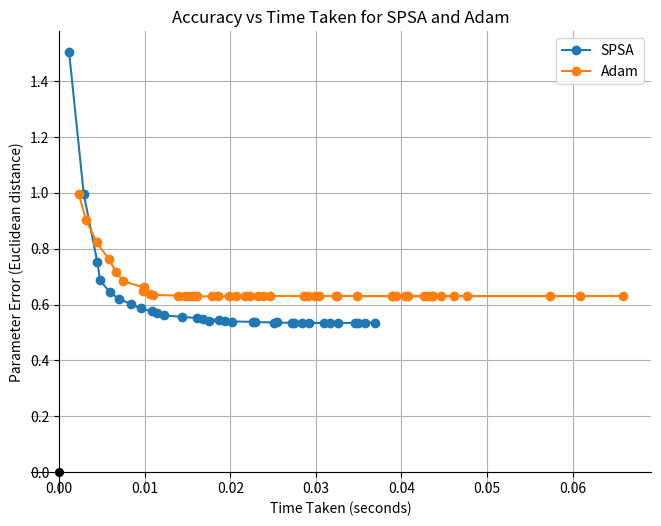

Here is the Python script that generated this plot:
import numpy as np
import matplotlib.pyplot as plt
import time
np.random.seed(42)

#generate noisy data based on a nonlinear model:
def generate_data(a, b, c, d, X, noise_std=0.5):
    """
    generates y = a*sin(b*x) + c*cos(d*x) + noise
    -> a, b, c, d: True parameters for the model
    -> X: Input array
    -> noise_std: Standard deviation of Gaussian noise
    """
    noise = np.random.normal(0, noise_std, size=X.shape)
    return a*np.sin(b*X) + c*np.cos(d*X) + noise

def model(params, X):
    """
    computes model prediction y for params and inputs X
    -> params: array like (a, b, c, d)
    -> param X: input array
    """
    a, b, c, d = params
    return a * np.sin(b * X) + c * np.cos(d * X)


def loss(params, X, Y):
    #model vs prediction
    return np.mean((model(params, X) - Y)**2)

def spsa_grad(loss_fn, params, X, Y, ck):
    """
    estimates gradient using SPSA random perturbations
    ->loss_fn: The loss function
    ->params: Current parameter estimate
    ->X, Y: Inputs and targets
    ->ck: Perturbation magnitude
    """
    p = len(params)
    delta = np.random.choice([-1, 1], size=p)  #random step for each parameter
    params_plus = params + ck * delta
    params_minus = params - ck * delta
    loss_plus = loss_fn(params_plus, X, Y)
    loss_minus = loss_fn(params_minus, X, Y)
    grad = (loss_plus - loss_minus) / (2 * ck * delta)
    return grad

def SPSA(loss_fn, init_params, X, Y,
         a=0.1,   #learning rate numerator
         c=0.1,   #perturbation magnitude
         alpha=0.602, # Learning rate decay
         gamma=0.101, # Perturbation decay
         iterations=200): #steps
    params = init_params.copy()
    A = iterations / 10  #stability constant
    for k in range(1, iterations + 1):
        ak = a / ((k + A)**alpha)       #learning rate
        ck = c / (k**gamma)             #perturbation size
        grad = spsa_grad(loss_fn, params, X, Y, ck)
        params -= ak * grad
    return params

def adam_optimizer(loss_fn, init_params, X, Y,
                   lr=0.01,    #initial learning rate
                   beta1=0.9,  #decay rate for first moment
                   beta2=0.999,#decay rate for second moment
                   eps=1e-8,   #to avoid division by zero
                   iterations=200): #steps
    params = init_params.copy()
    m = np.zeros_like(params)
    v = np.zeros_like(params)
    for t in range(1, iterations + 1):
        grad = numerical_grad(loss_fn, params, X, Y)
        m = beta1 * m + (1 - beta1) * grad
        v = beta2 * v + (1 - beta2) * (grad ** 2)
        m_hat = m / (1 - beta1 ** t)
        v_hat = v / (1 - beta2 ** t)
        params -= lr * m_hat / (np.sqrt(v_hat) + eps)
    return params

#ADAM gradient
def numerical_grad(loss_fn, params, X, Y, epsilon=1e-5):

    grad = np.zeros_like(params)
    for i in range(len(params)):
        params_plus = params.copy()
        params_minus = params.copy()
        params_plus[i] += epsilon
        params_minus[i] -= epsilon
        grad[i] = (loss_fn(params_plus, X, Y) - loss_fn(params_minus, X, Y)) / (2 * epsilon)
    return grad

def parameter_error(estimated, true):

    return np.linalg.norm(estimated - true)


true_params = np.array([2.5, 1.5, -1.0, 0.5])


X = np.linspace(0, 2 * np.pi, 100)

#we calculate for different values of noise_std for evaluation
Y = generate_data(*true_params, X, noise_std= 3.5)

init_params = np.array([1.3, 1.7, -0.8, 0.6])

iteration_values = np.arange(20, 471, 10)  
errors_spsa = []
errors_adam = []
times_spsa = []
times_adam = []

Kerrors_spsa = []
Ktimes_spsa = []


for iters in iteration_values:
    #Adam
    t0 = time.time()
    params_adam = adam_optimizer(loss, init_params, X, Y, iterations=iters)
    times_adam.append(time.time() - t0)
    errors_adam.append(parameter_error(params_adam, true_params))

iteration_values = np.arange(20, 1000, 30)
     
for iters in iteration_values:

    Ktimes_spsa = []    
    Kerrors_spsa = []     
    for i in np.arange(1, 20, 1):
        np.random.seed(i)
        t0 = time.time()
        params_spsa = SPSA(loss, init_params, X, Y, iterations=iters)
        Ktimes_spsa.append(time.time() - t0)
        Kerrors_spsa.append(parameter_error(params_spsa, true_params))
    times_spsa.append(np.mean(Ktimes_spsa))
    errors_spsa.append(np.mean(Kerrors_spsa))
     
    


plt.figure(figsize=(8,6))
plt.plot(times_spsa, errors_spsa, label='SPSA', marker='o')
plt.plot(times_adam, errors_adam, label='Adam', marker='o')
plt.xlabel('Time Taken (seconds)')
plt.ylabel('Parameter Error (Euclidean distance)')
plt.title('Accuracy vs Time Taken for SPSA and Adam')
plt.legend()
plt.grid(True)
ax = plt.gca()
plt.scatter([0], [0], color='black', s=30, zorder=5)

ax.spines['left'].set_position('zero')
ax.spines['bottom'].set_position('zero')
ax.spines['right'].set_color('none')
ax.spines['top'].set_color('none')
ax.xaxis.set_ticks_position('bottom')
ax.yaxis.set_ticks_position('left')

plt.show()
